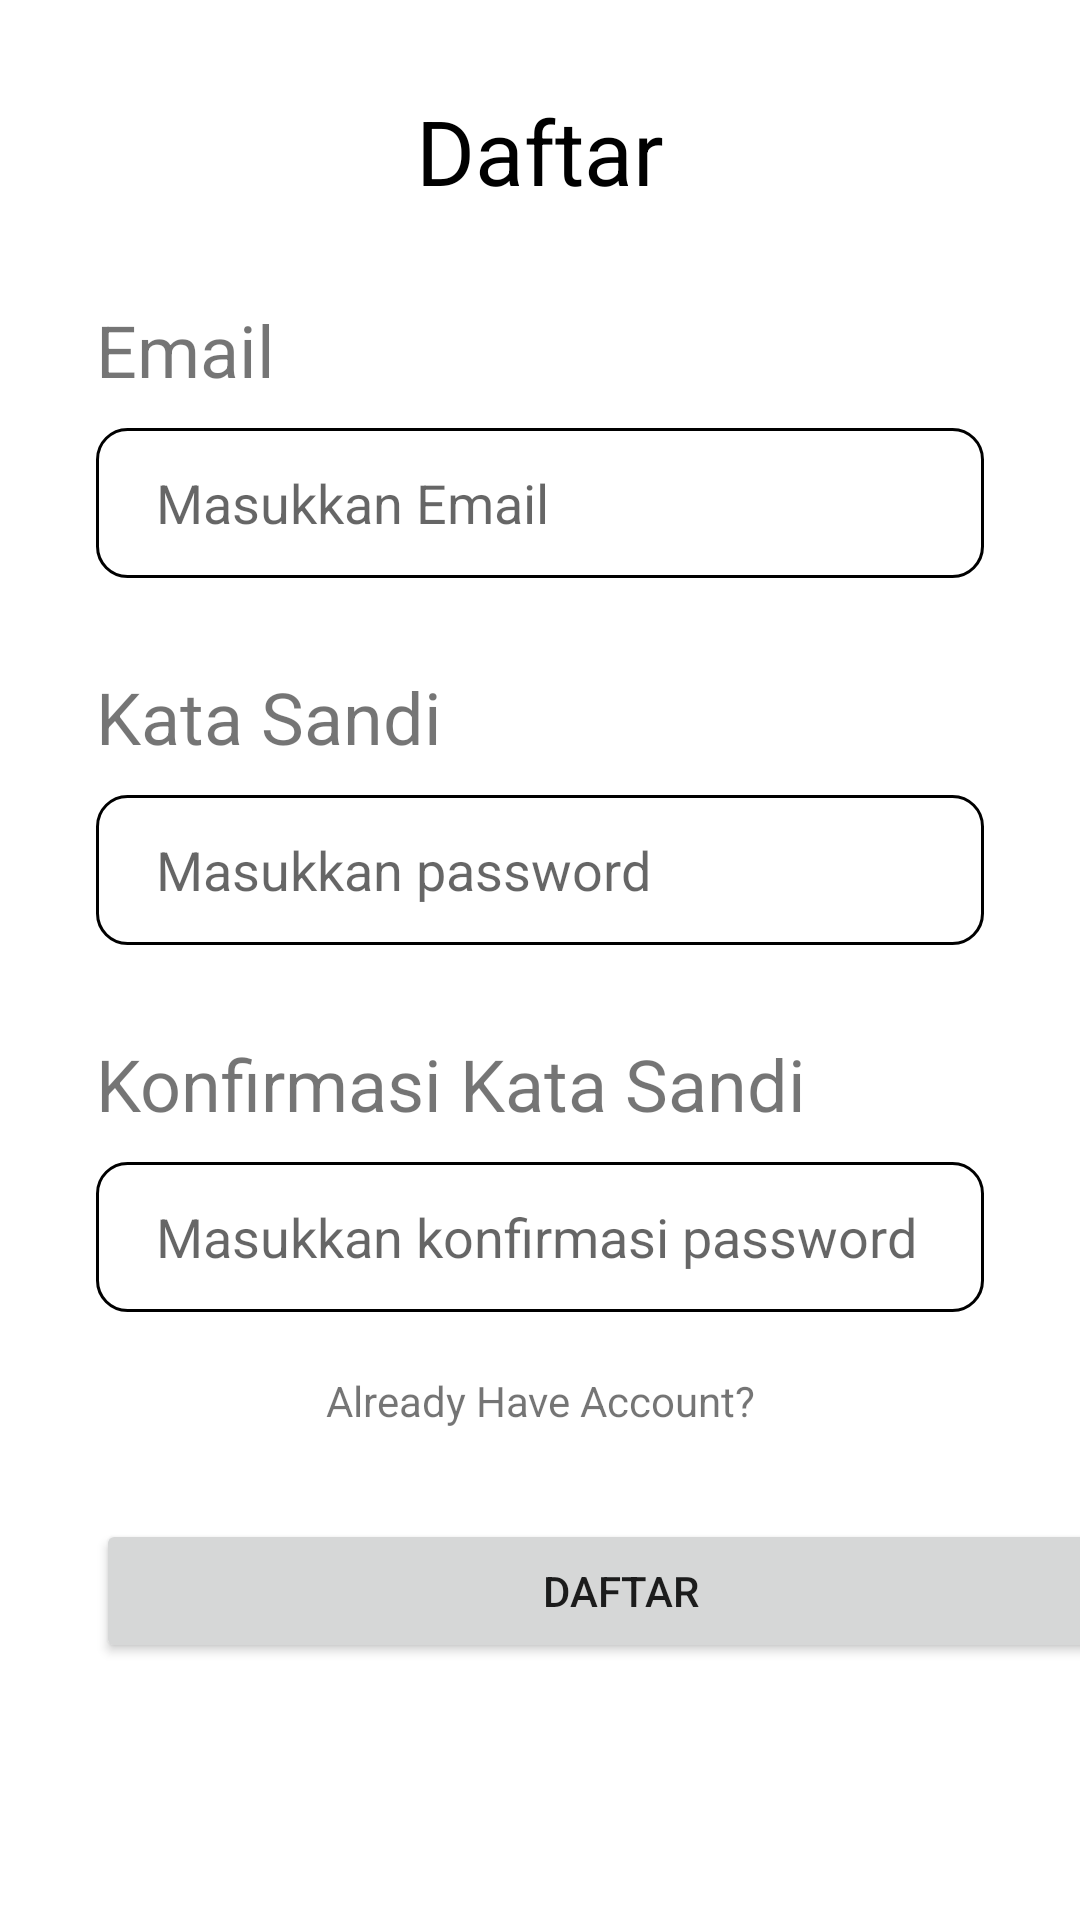

Android layout source for this screen:
<!-- AndroidManifest.xml: application theme Theme.UTS_Login -->
<!-- res/layout/activity_register.xml -->
<?xml version="1.0" encoding="utf-8"?>
<LinearLayout xmlns:android="http://schemas.android.com/apk/res/android"
    xmlns:app="http://schemas.android.com/apk/res-auto"
    xmlns:tools="http://schemas.android.com/tools"
    android:layout_width="match_parent"
    android:layout_height="match_parent"
    tools:context=".RegisterActivity"
    android:orientation="vertical">

    <TextView
        android:layout_width="match_parent"
        android:layout_height="wrap_content"
        android:text="Daftar"
        android:textAlignment="center"
        android:textSize="30dp"
        android:layout_marginTop="30dp"
        android:textColor="@color/black"/>

    <TextView
        android:layout_width="match_parent"
        android:layout_height="wrap_content"
        android:text="Email"
        android:textSize="24sp"
        android:layout_marginStart="32sp"
        android:layout_marginTop="30dp"/>

    <EditText
        android:id="@+id/inputEmail"
        android:layout_width="match_parent"
        android:layout_height="50dp"
        android:layout_marginStart="32dp"
        android:inputType="textEmailAddress"
        android:layout_marginTop="10dp"
        android:background="@drawable/textbox"
        android:layout_marginEnd="32dp"
        android:hint="Masukkan Email"
        android:paddingLeft="20dp"/>

    <TextView
        android:layout_width="match_parent"
        android:layout_height="wrap_content"
        android:text="Kata Sandi"
        android:textSize="24sp"
        android:layout_marginStart="32sp"
        android:layout_marginTop="30dp"/>

    <EditText
        android:id="@+id/inputPassword"
        android:layout_width="match_parent"
        android:layout_height="50dp"
        android:layout_marginStart="32dp"
        android:inputType="textPassword"
        android:layout_marginTop="10dp"
        android:background="@drawable/textbox"
        android:layout_marginEnd="32dp"
        android:hint="Masukkan password"
        android:paddingLeft="20dp"/>

    <TextView
        android:layout_width="match_parent"
        android:layout_height="wrap_content"
        android:text="Konfirmasi Kata Sandi"
        android:textSize="24sp"
        android:layout_marginStart="32sp"
        android:layout_marginTop="30dp"/>

    <EditText
        android:id="@+id/inputConfirmPassword"
        android:layout_width="match_parent"
        android:layout_height="50dp"
        android:layout_marginStart="32dp"
        android:inputType="textPassword"
        android:layout_marginTop="10dp"
        android:background="@drawable/textbox"
        android:layout_marginEnd="32dp"
        android:hint="Masukkan konfirmasi password"
        android:paddingLeft="20dp"/>

    <TextView
        android:layout_width="match_parent"
        android:layout_height="wrap_content"
        android:text="Already Have Account?"
        android:textAlignment="center"
        android:layout_marginTop="20dp"
        android:id="@+id/alreadyHaveAccount"/>

    <Button
        android:id="@+id/daftar_btn"
        android:layout_width="350dp"
        android:layout_height="wrap_content"
        android:layout_centerHorizontal="true"
        android:layout_marginStart="32dp"
        android:layout_marginTop="30dp"
        android:layout_marginEnd="32dp"
        android:text="Daftar" />

</LinearLayout>
<!-- resources referenced by this layout -->
<resources>
  <!-- drawable textbox (drawable) -->
  <?xml version="1.0" encoding="utf-8"?>
  <shape xmlns:android="http://schemas.android.com/apk/res/android"
      android:shape="rectangle">
      <stroke
          android:width="1dp"
          android:color="@android:color/black" />
      <corners android:radius="10dp"/>
  </shape>
  <style name="Theme.UTS_Login" parent="Theme.MaterialComponents.DayNight.DarkActionBar">
          
          <item name="colorPrimary">@color/purple_500</item>
          <item name="colorPrimaryVariant">@color/purple_700</item>
          <item name="colorOnPrimary">@color/white</item>
          
          <item name="colorSecondary">@color/teal_200</item>
          <item name="colorSecondaryVariant">@color/teal_700</item>
          <item name="colorOnSecondary">@color/black</item>
          
          <item name="android:statusBarColor" tools:targetApi="l">?attr/colorPrimaryVariant</item>
          
      </style>
  <!-- not gathered from this repository: default colours our renderer supplied (Android Studio template values) -->
  <color name="purple_500">#FF6200EE</color>
  <color name="purple_700">#FF3700B3</color>
  <color name="teal_200">#FF03DAC5</color>
  <color name="teal_700">#FF018786</color>
  <color name="black">#FF000000</color>
  <color name="white">#FFFFFFFF</color>
</resources>
